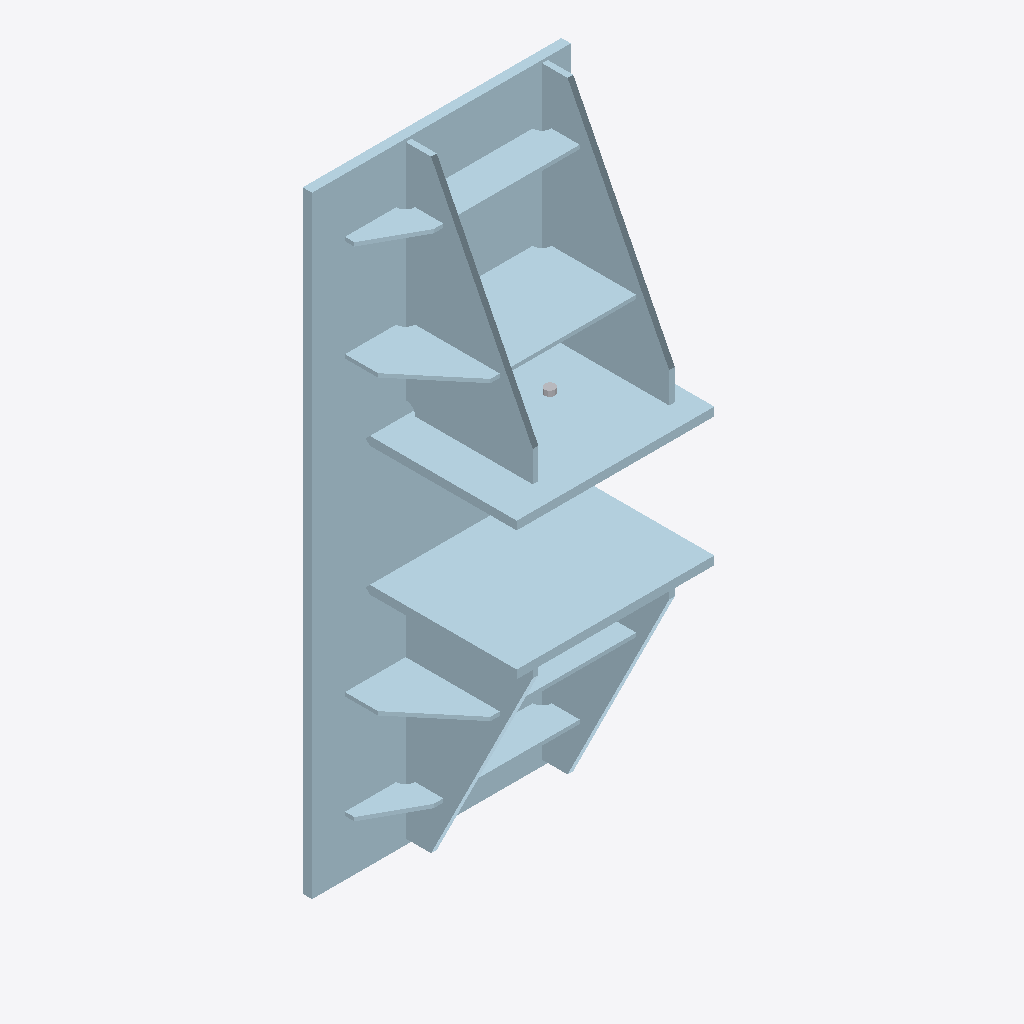
Isometric view of an IFC building model (IFC-SPF (STEP), schema IFC2X3, length unit millimetre), seen from the south-west, elements coloured by IFC class (only those large enough to see are counted): 15 plates (pale blue), 1 other element (light grey).
Extent 0.6 m × 0.3 m × 1.3 m (x, y, z). Storeys (1): Undefined at 0.00 m. Elements (39): 24 IfcMechanicalFastener, 15 IfcPlate.

HEADER;
FILE_DESCRIPTION(('ViewDefinition[CoordinationView_V2.0, QuantityTakeOffAddOnView]','ExchangeRequirement[Structural, SurfaceGeometry]','Option [BaseQuantities:On]','Option [GridExport:On]','Option [Assemblies:Off]','Option [Bolts:On]','Option [Rebars:On]','Option [PourObjects:Off]','Option [Welds:Off]','Option [SurfaceTreatments:On]','Option [LocationBy:0]','[4 more]'),'2;1');
FILE_NAME('5-1-A16_1.ifc','2026-03-10T08:04:21',('DESKTOP-NLV509P\\Ahmed'),('Structural Designer'),'IFC Parser version: 3.13.2','Tekla Structures 2023 Service Pack 8, IFC Export','');
FILE_SCHEMA(('IFC2X3'));
ENDSEC;
DATA;
#37=IFCPROJECT('0mAA7x7lD6PQLkjdupFu54',#5,'Undefined',$,$,$,$,(#11),#36);
#39=IFCSITE('3KbZAj13TFjwqrIE$tJqsQ',#5,'Undefined',$,$,#38,$,$,.ELEMENT.,$,$,$,$,$);
#41=IFCBUILDING('1rzJaNbEfDqRsQzptneyVA',#5,'Undefined',$,$,#40,$,$,.ELEMENT.,$,$,$);
#43=IFCBUILDINGSTOREY('3gJPpYF7LCbf7I109fNVl5',#5,'Undefined',$,$,#42,$,$,.ELEMENT.,0.0);
#1867=IFCPLATE('0ofgWgutf1NRkSPHc$5d0T',#44,'PLATE-20','PL20*550',$,#1866,#1863,'ID32a6a82a-e37a-415d-bb9c-6519bf16701d');
#1795=IFCPLATE('0gylCNhuT6yQYfJFk4Hiq$',#153,'PLATE-18','PL18*320',$,#1794,#1789,'ID2af2f317-af87-46f1-a8a9-4cfb8446cd3f');
#1825=IFCPLATE('32DVnvcYH4cOOBCD3VUR5Z',#153,'PLATE-18','PL18*320',$,#1824,#1821,'IDc235fc79-9a24-4499-860b-30d0df79b163');
#1206=IFCPLATE('2CWF78zZj8Ww9aqm8wL8CN',#153,'PLATE-12','PL12*270',$,#1205,#1202,'ID8c80f1c8-f63b-4883-a264-d3023a548317');
#1186=IFCPLATE('2glFGy4DbED9GVcZslmau6',#153,'PLATE-12','PL12*270',$,#1185,#1182,'IDaabcf43c-10d9-4e34-941f-9a3dafc24e06');
#1106=IFCPLATE('1BfAYRPXz5$hzOYwP6wGN1',#153,'PLATE-12','PL12*270',$,#1105,#1102,'ID4ba4a89b-661f-45fe-bf58-8ba646e905c1');
#1661=IFCPLATE('037_5EP9rCwRfxQCRvwUoX',#153,'PLATE-8','PL8*200',$,#1660,#1657,'ID031fe14e-649d-4ce9-ba7b-68c6f9e9eca1');
#1072=IFCPLATE('2slu2rjsP9qPTrYkf$ynej',#153,'PLATE-12','PL12*270',$,#1071,#1066,'IDb6bf80b5-b766-49d1-9775-8aea7ff31a2d');
#1621=IFCPLATE('0Oxlc80MfAj9yYlMZS6RbN',#153,'PLATE-8','PL8*129',$,#1620,#1615,'ID18eef988-016a-4ab4-9f22-bd68dc19b957');
#1730=IFCPLATE('1m38vgT29F6BSaqCE0fpXe',#153,'PLATE-8','PL8*129',$,#1729,#1726,'ID700c8e6a-7422-4f18-b724-d0c380a73868');
#1645=IFCPLATE('0c28bTDzb7EPOJw5vppGs3',#153,'PLATE-8','PL8*80',$,#1644,#1641,'ID2608895d-37d9-4739-9613-e85e73cd0d83');
#1327=IFCPLATE('1NjxXa6wj3zABHmSTRekfD',#153,'PLATE-8','PL8*80',$,#1326,#1321,'ID57b7b864-1bab-43f4-a2d1-c1c75ba2ea4d');
#1564=IFCPLATE('1hHi40VHz2kO2nbpoN3MPB',#153,'PLATE-8','PL8*200',$,#1563,#1558,'ID6b46c100-7d1f-42b9-80b1-973c970d664b');
#1654=IFCPLATE('1z0J0ydCD53OlC2spPmqF3',#153,'PLATE-8','PL8*80',$,#1653,#1650,'ID7d01303c-9cc3-450d-8bcc-0b6cd9c343c3');
#1433=IFCPLATE('0CvnTwx7rBMRf7drKmp0NO',#153,'PLATE-8','PL8*80',$,#1432,#1427,'ID0ce7177a-ec7d-4b59-ba47-9f5530cc05d8');
#969=IFCMECHANICALFASTENER('3rVy47FBvESv$ESmaTR5Wp',#153,'Bolt assembly',$,$,#968,#963,'IDf57fc107-3cbe-4e73-9fce-73091d6c5833',20.0,1316.0);
ENDSEC;
